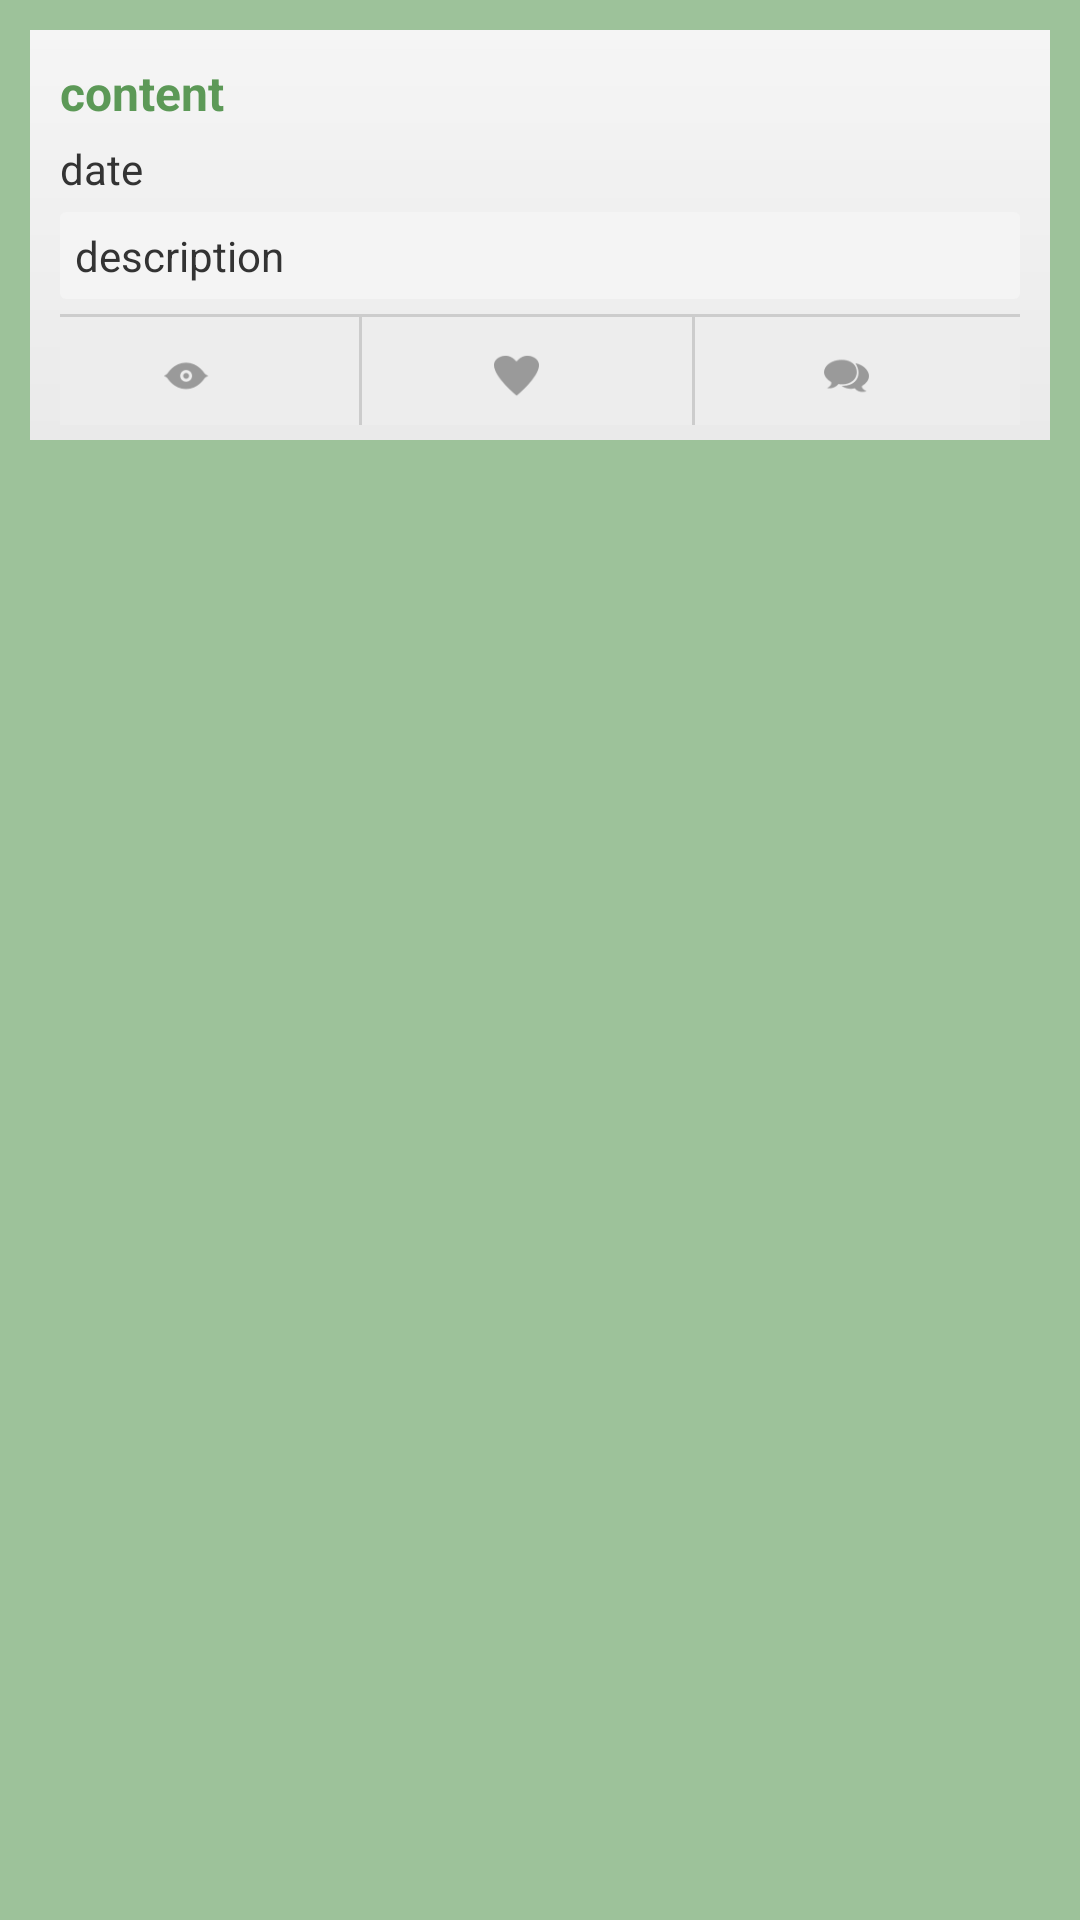

This screen was rendered from an Android layout file. Write that file and the resources it references.
<!-- AndroidManifest.xml: application theme Kampr -->
<!-- res/layout/user_post_item.xml -->
<?xml version="1.0" encoding="utf-8"?>
<RelativeLayout xmlns:android="http://schemas.android.com/apk/res/android"
  android:id="@+id/user_post_item"
  style="@style/ListItem.Post" >

  <LinearLayout
    android:id="@+id/user_post_item_container"
    style="@style/ListItem.Post.Container" >

    <RelativeLayout
      android:id="@+id/user_post_item_top"
      android:layout_width="fill_parent"
      android:layout_height="wrap_content"
      android:orientation="vertical" >

      <TextView
        android:id="@+id/user_post_item_content"
        style="@style/ListItem.Font.Bold"
        android:layout_width="fill_parent"
        android:text="content"
        android:textColor="@color/kampr_green"
        android:textSize="16sp" >
      </TextView>

      <RelativeLayout
        android:id="@+id/user_post_item_title"
        android:layout_width="fill_parent"
        android:layout_height="wrap_content"
        android:layout_below="@id/user_post_item_content"
        android:gravity="center_vertical"
        android:paddingBottom="5dp"
        android:paddingTop="5dp" >

        <TextView
          android:id="@+id/user_post_item_date"
          style="@style/ListItem.Font"
          android:layout_alignParentLeft="true"
          android:text="date" >
        </TextView>
      </RelativeLayout>
    </RelativeLayout>

    <RelativeLayout
      android:id="@+id/user_post_item_bottom"
      android:layout_width="fill_parent"
      android:layout_height="wrap_content"
      android:layout_below="@+id/user_post_item_top" >

      <TextView
        android:id="@+id/user_post_item_description"
        style="@style/ListItem.Font"
        android:layout_width="fill_parent"
        android:background="@drawable/post_item_description"
        android:padding="5dp"
        android:text="description" />
    </RelativeLayout>

    <RelativeLayout
      android:id="@+id/user_post_item_counts"
      android:layout_width="fill_parent"
      android:layout_height="wrap_content"
      android:layout_below="@+id/user_post_item_bottom"
      android:layout_marginBottom="5dp"
      android:layout_marginTop="5dp"
      android:background="@drawable/post_item_states" >

      <include layout="@layout/counts" />
    </RelativeLayout>
  </LinearLayout>

</RelativeLayout>
<!-- res/layout/counts.xml (included above) -->
<?xml version="1.0" encoding="utf-8"?>
<LinearLayout xmlns:android="http://schemas.android.com/apk/res/android"
  android:layout_width="fill_parent"
  android:layout_height="wrap_content"
  android:background="@color/white"
  android:orientation="vertical" >

  <LinearLayout
    android:layout_width="fill_parent"
    android:layout_height="1dp"
    android:background="@color/gray"
    android:orientation="horizontal" >
  </LinearLayout>

  <LinearLayout
    android:id="@+id/post_counts"
    android:layout_width="fill_parent"
    android:layout_height="36dp"
    android:background="@color/light_gray"
    android:orientation="horizontal" >

    <RelativeLayout
      android:id="@+id/post_views_container"
      android:layout_width="wrap_content"
      android:layout_height="fill_parent"
      android:layout_weight="0.33" >

      <LinearLayout
        android:layout_width="wrap_content"
        android:layout_height="wrap_content"
        android:layout_centerHorizontal="true"
        android:layout_centerVertical="true"
        android:orientation="horizontal" >

        <TextView
          android:id="@+id/post_views"
          style="@style/ListItem.Stats.Counts"
          android:layout_centerHorizontal="true"
          android:layout_centerVertical="true"
          android:background="@drawable/ic_post_views" />

        <TextView
          android:id="@+id/post_views_count"
          style="@style/ListItem.Stats.Counts"
          android:layout_centerHorizontal="true"
          android:layout_centerVertical="true"
          android:layout_toRightOf="@+id/post_views"
          android:paddingLeft="3dp" />
      </LinearLayout>
    </RelativeLayout>

    <TextView
      android:id="@+id/post_views_divider"
      android:layout_width="1dp"
      android:layout_height="fill_parent"
      android:layout_toRightOf="@+id/post_views_container"
      android:background="@color/gray" />

    <RelativeLayout
      android:id="@+id/post_likes_container"
      android:layout_width="wrap_content"
      android:layout_height="fill_parent"
      android:layout_toRightOf="@+id/post_views_container"
      android:layout_weight="0.34" >

      <LinearLayout
        android:layout_width="wrap_content"
        android:layout_height="wrap_content"
        android:layout_centerHorizontal="true"
        android:layout_centerVertical="true"
        android:orientation="horizontal" >

        <TextView
          android:id="@+id/post_likes"
          style="@style/ListItem.Stats.Counts"
          android:layout_centerHorizontal="true"
          android:layout_centerVertical="true"
          android:layout_marginLeft="8dp"
          android:background="@drawable/ic_post_likes" />

        <TextView
          android:id="@+id/post_likes_count"
          style="@style/ListItem.Stats.Counts"
          android:layout_centerHorizontal="true"
          android:layout_centerVertical="true"
          android:layout_toRightOf="@+id/post_likes"
          android:paddingLeft="3dp" />
      </LinearLayout>
    </RelativeLayout>

    <TextView
      android:id="@+id/post_likes_divider"
      android:layout_width="1dp"
      android:layout_height="fill_parent"
      android:layout_toRightOf="@+id/post_likes_container"
      android:background="@color/gray" />

    <RelativeLayout
      android:id="@+id/post_comments_container"
      android:layout_width="wrap_content"
      android:layout_height="fill_parent"
      android:layout_toRightOf="@+id/post_likes_container"
      android:layout_weight="0.33" >

      <LinearLayout
        android:layout_width="wrap_content"
        android:layout_height="wrap_content"
        android:layout_centerHorizontal="true"
        android:layout_centerVertical="true"
        android:orientation="horizontal" >

        <TextView
          android:id="@+id/post_comments"
          style="@style/ListItem.Stats.Counts"
          android:layout_centerHorizontal="true"
          android:layout_centerVertical="true"
          android:layout_marginLeft="8dp"
          android:background="@drawable/ic_post_comments" />

        <TextView
          android:id="@+id/post_comments_count"
          style="@style/ListItem.Stats.Counts"
          android:layout_centerHorizontal="true"
          android:layout_centerVertical="true"
          android:layout_toRightOf="@+id/post_comments"
          android:paddingLeft="3dp" />
      </LinearLayout>
    </RelativeLayout>
  </LinearLayout>

</LinearLayout>
<!-- resources referenced by this layout -->
<resources>
  <color name="gray">#CCC</color>
  <color name="kampr_green">#5c9957</color>
  <color name="light_gray">#EDEDED</color>
  <color name="white">#FFF</color>
  <!-- drawable ic_post_comments: png bitmap (drawable-hdpi, 820 bytes) -->
  <!-- drawable ic_post_likes: png bitmap (drawable-hdpi, 709 bytes) -->
  <!-- drawable ic_post_views: png bitmap (drawable-hdpi, 729 bytes) -->
  <!-- drawable post_item_description (drawable) -->
  <?xml version="1.0" encoding="utf-8"?>
  <shape xmlns:android="http://schemas.android.com/apk/res/android"
    android:shape="rectangle" >
  
    <corners android:radius="2dp" />
  
    <solid android:color="@color/post_content_background" />
  
  </shape>
  <!-- drawable post_item_states (drawable) -->
  <?xml version="1.0" encoding="utf-8"?>
  <selector xmlns:android="http://schemas.android.com/apk/res/android">
  
    <item android:drawable="@color/kampr_light_green" android:state_pressed="true"/>
    <item android:drawable="@color/kampr_light_green" android:state_selected="true"/>
    <item android:drawable="@color/white" android:state_pressed="false"/>
    <item android:drawable="@color/white" android:state_selected="false"/>
  
  </selector>
  <style name="ListItem.Font">
      <item name="android:layout_width">wrap_content</item>
      <item name="android:layout_height">wrap_content</item>
      <item name="android:gravity">center_vertical</item>
      <item name="android:textSize">14sp</item>
      <item name="android:textColor">@color/dark_gray</item>
    </style>
  <style name="ListItem.Font.Bold">
      <item name="android:textStyle">bold</item>
    </style>
  <style name="ListItem.Post">
      <item name="android:background">@color/kampr_light_green</item>
    </style>
  <style name="ListItem.Post.Container">
      <item name="android:background">@drawable/post_item_bg</item>
      <item name="android:layout_margin">10dp</item>
      <item name="android:paddingLeft">10dp</item>
      <item name="android:paddingTop">10dp</item>
      <item name="android:paddingRight">10dp</item>
      <item name="android:shadowColor">@color/kampr_dark_green</item>
      <item name="android:shadowRadius">10</item>
      <item name="android:shadowDy">3</item>
    </style>
  <style name="ListItem.Stats.Counts">
      <item name="android:layout_width">15dp</item>
      <item name="android:layout_height">15dp</item>
      <item name="android:layout_marginTop">3dp</item>
      <item name="android:minHeight">15dp</item>
      <item name="android:minWidth">15dp</item>
    </style>
  <style name="Kampr" />
  <color name="post_content_background">#f4f4f4</color>
  <color name="kampr_light_green">#9DC29A</color>
  <color name="dark_gray">#333</color>
  <!-- drawable post_item_bg (drawable) -->
  <?xml version="1.0" encoding="utf-8"?>
  <shape xmlns:android="http://schemas.android.com/apk/res/android">
  	
  	<gradient 
  		android:angle="270" 
  		android:startColor="@color/post_background_start"
  		android:endColor="@color/post_background_end" />
  		
  </shape>
  <color name="kampr_dark_green">#186131</color>
  <color name="post_background_start">#f5f5f5</color>
  <color name="post_background_end">#eaeaea</color>
</resources>
